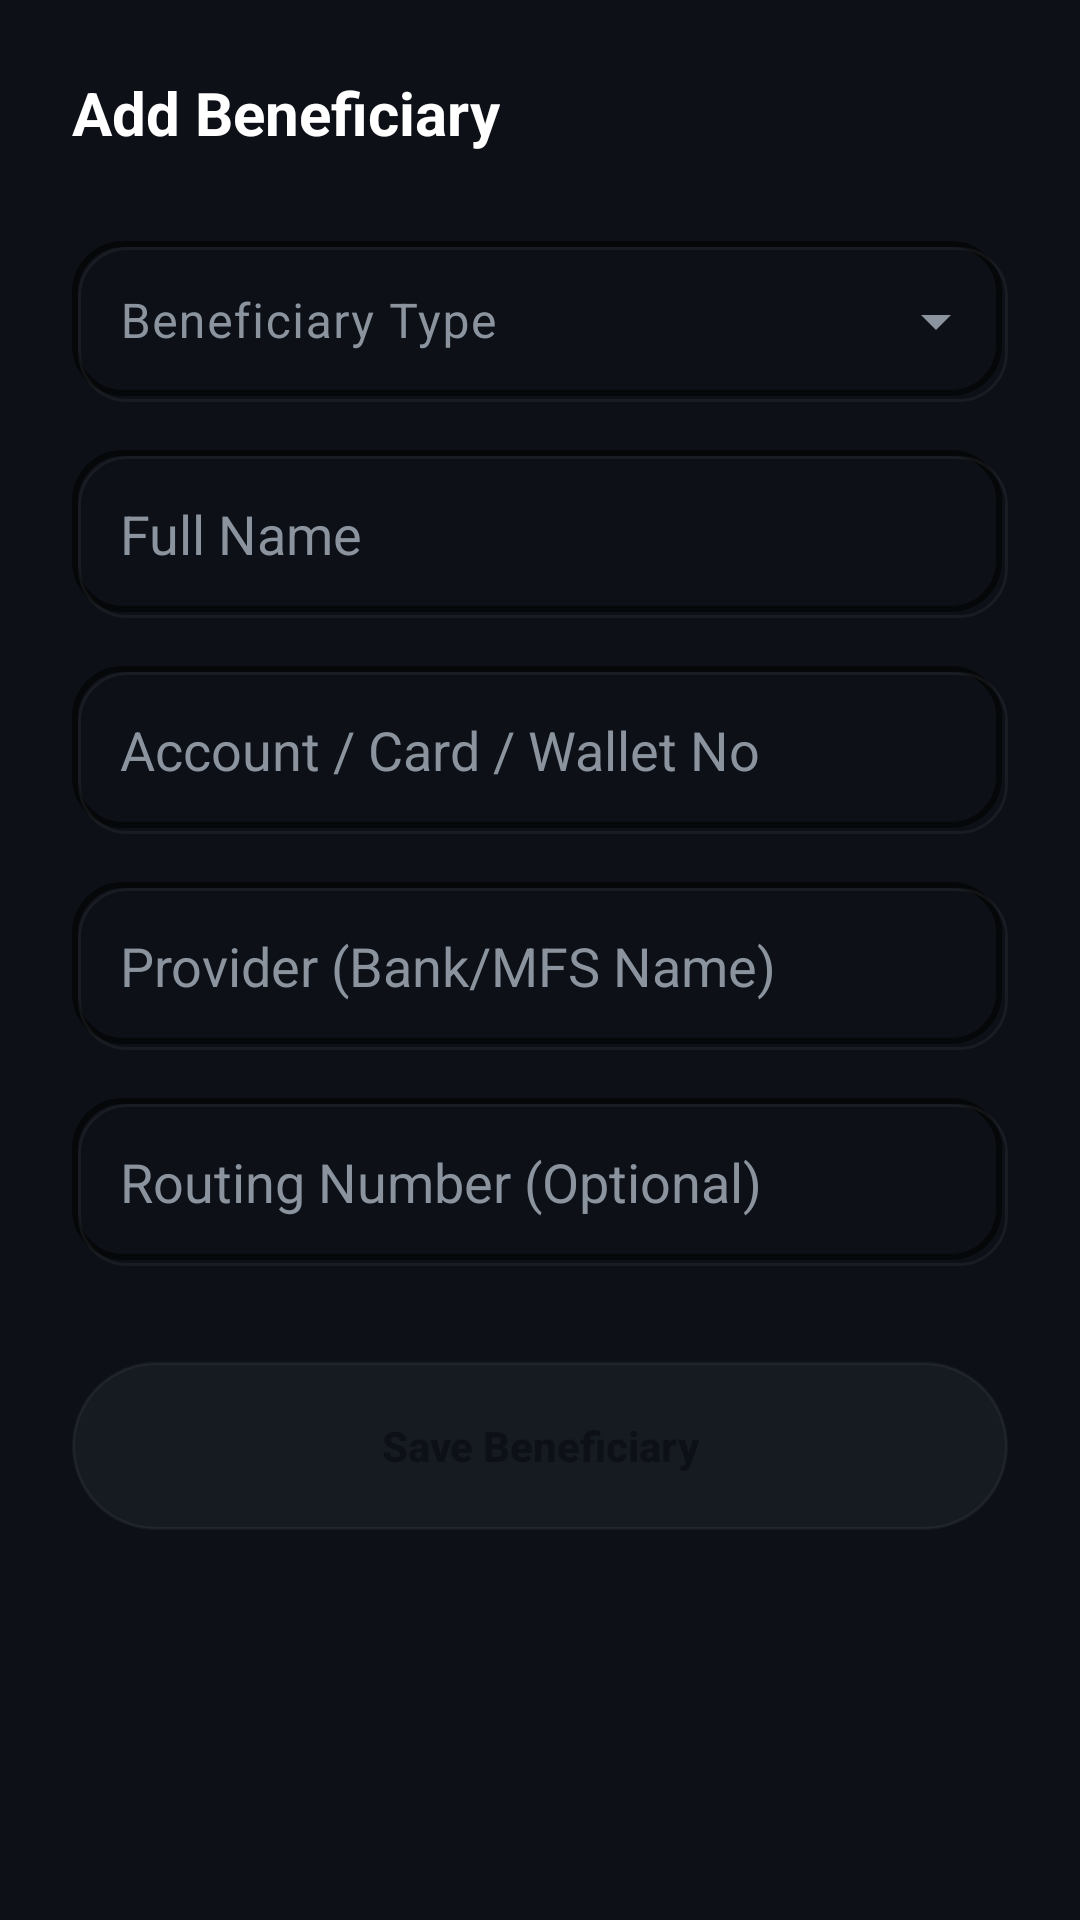

Here is an Android app screen rendered from its layout file. Give the layout XML and the strings, colors and styles it references.
<!-- AndroidManifest.xml: application theme Theme.EnSarkBank -->
<!-- res/layout/dialog_add_beneficiary.xml -->
<?xml version="1.0" encoding="utf-8"?>
<androidx.constraintlayout.widget.ConstraintLayout xmlns:android="http://schemas.android.com/apk/res/android"
    xmlns:app="http://schemas.android.com/apk/res-auto"
    android:layout_width="match_parent"
    android:layout_height="wrap_content"
    android:background="@color/primary_background"
    android:padding="24dp">

    <TextView
        android:id="@+id/dialogTitle"
        android:layout_width="wrap_content"
        android:layout_height="wrap_content"
        android:text="Add Beneficiary"
        android:textColor="@color/text_primary"
        android:textSize="20sp"
        android:textStyle="bold"
        app:layout_constraintStart_toStartOf="parent"
        app:layout_constraintTop_toTopOf="parent" />

    <com.google.android.material.textfield.TextInputLayout
        android:id="@+id/typeLayout"
        style="@style/Widget.Material3.TextInputLayout.OutlinedBox.ExposedDropdownMenu"
        android:layout_width="match_parent"
        android:layout_height="wrap_content"
        android:layout_marginTop="24dp"
        android:hint="Beneficiary Type"
        app:hintTextColor="@color/electric_cyan"
        app:layout_constraintTop_toBottomOf="@id/dialogTitle">

        <AutoCompleteTextView
            android:id="@+id/typeAutoComplete"
            android:layout_width="match_parent"
            android:layout_height="wrap_content"
            android:background="@drawable/neumorphic_recessed"
            android:inputType="none"
            android:padding="16dp"
            android:textColor="@color/white" />
    </com.google.android.material.textfield.TextInputLayout>

    <EditText
        android:id="@+id/nameEditText"
        android:layout_width="match_parent"
        android:layout_height="56dp"
        android:layout_marginTop="16dp"
        android:background="@drawable/neumorphic_recessed"
        android:hint="Full Name"
        android:padding="16dp"
        android:textColor="@color/text_primary"
        android:textColorHint="@color/text_secondary"
        app:layout_constraintTop_toBottomOf="@id/typeLayout" />

    <EditText
        android:id="@+id/accNoEditText"
        android:layout_width="match_parent"
        android:layout_height="56dp"
        android:layout_marginTop="16dp"
        android:background="@drawable/neumorphic_recessed"
        android:hint="Account / Card / Wallet No"
        android:padding="16dp"
        android:textColor="@color/text_primary"
        android:textColorHint="@color/text_secondary"
        app:layout_constraintTop_toBottomOf="@id/nameEditText" />

    <EditText
        android:id="@+id/providerEditText"
        android:layout_width="match_parent"
        android:layout_height="56dp"
        android:layout_marginTop="16dp"
        android:background="@drawable/neumorphic_recessed"
        android:hint="Provider (Bank/MFS Name)"
        android:padding="16dp"
        android:textColor="@color/text_primary"
        android:textColorHint="@color/text_secondary"
        app:layout_constraintTop_toBottomOf="@id/accNoEditText" />

    <EditText
        android:id="@+id/routingEditText"
        android:layout_width="match_parent"
        android:layout_height="56dp"
        android:layout_marginTop="16dp"
        android:background="@drawable/neumorphic_recessed"
        android:hint="Routing Number (Optional)"
        android:padding="16dp"
        android:textColor="@color/text_primary"
        android:textColorHint="@color/text_secondary"
        app:layout_constraintTop_toBottomOf="@id/providerEditText" />

    <Button
        android:id="@+id/saveButton"
        android:layout_width="match_parent"
        android:layout_height="56dp"
        android:layout_marginTop="32dp"
        android:background="@drawable/neumorphic_button_selector"
        android:text="Save Beneficiary"
        android:textAllCaps="false"
        android:textColor="@color/primary_background"
        android:textStyle="bold"
        app:layout_constraintTop_toBottomOf="@id/routingEditText" />

</androidx.constraintlayout.widget.ConstraintLayout>
<!-- resources referenced by this layout -->
<resources>
  <color name="electric_cyan">#00F2FE</color>
  <color name="primary_background">#0D1117</color>
  <color name="text_primary">#FFFFFF</color>
  <color name="text_secondary">#8B949E</color>
  <color name="white">#FFFFFFFF</color>
  <!-- drawable neumorphic_button_selector (drawable) -->
  <?xml version="1.0" encoding="utf-8"?>
  <selector xmlns:android="http://schemas.android.com/apk/res/android">
      
      <item android:state_pressed="true">
          <layer-list>
              <item>
                  <shape>
                      <corners android:radius="999dp" />
                      <solid android:color="@color/shadow_cyan" />
                  </shape>
              </item>
              <item android:bottom="2dp" android:left="2dp" android:right="2dp" android:top="2dp">
                  <shape>
                      <corners android:radius="999dp" />
                      <solid android:color="@color/electric_cyan" />
                  </shape>
              </item>
          </layer-list>
      </item>
  
      
      <item>
          <layer-list>
              <item>
                  <shape>
                      <corners android:radius="999dp" />
                      <solid android:color="@color/surface_background" />
                      <stroke android:width="1dp" android:color="@color/shadow_light" />
                  </shape>
              </item>
          </layer-list>
      </item>
  </selector>
  <!-- drawable neumorphic_recessed (drawable) -->
  <?xml version="1.0" encoding="utf-8"?>
  <layer-list xmlns:android="http://schemas.android.com/apk/res/android">
      
      <item>
          <shape>
              <corners android:radius="16dp" />
              <solid android:color="@color/primary_background" />
          </shape>
      </item>
  
      
      <item
          android:bottom="2dp"
          android:right="2dp">
          <shape>
              <corners android:radius="16dp" />
              <stroke
                  android:width="2dp"
                  android:color="@color/shadow_dark" />
          </shape>
      </item>
  
      
      <item
          android:top="2dp"
          android:left="2dp">
          <shape>
              <corners android:radius="16dp" />
              <stroke
                  android:width="1dp"
                  android:color="@color/shadow_light" />
          </shape>
      </item>
  </layer-list>
  <color name="shadow_cyan">#6600F2FE</color>
  <color name="surface_background">#161B22</color>
  <color name="shadow_light">#0DFFFFFF</color>
  <color name="shadow_dark">#99000000</color>
  <color name="neon_blue">#4FACFE</color>
  <color name="mint_green">#00FF87</color>
  <style name="CustomAutoComplete" parent="Widget.Material3.AutoCompleteTextView.OutlinedBox">
          <item name="android:popupBackground">@color/surface_background</item>
      </style>
</resources>
